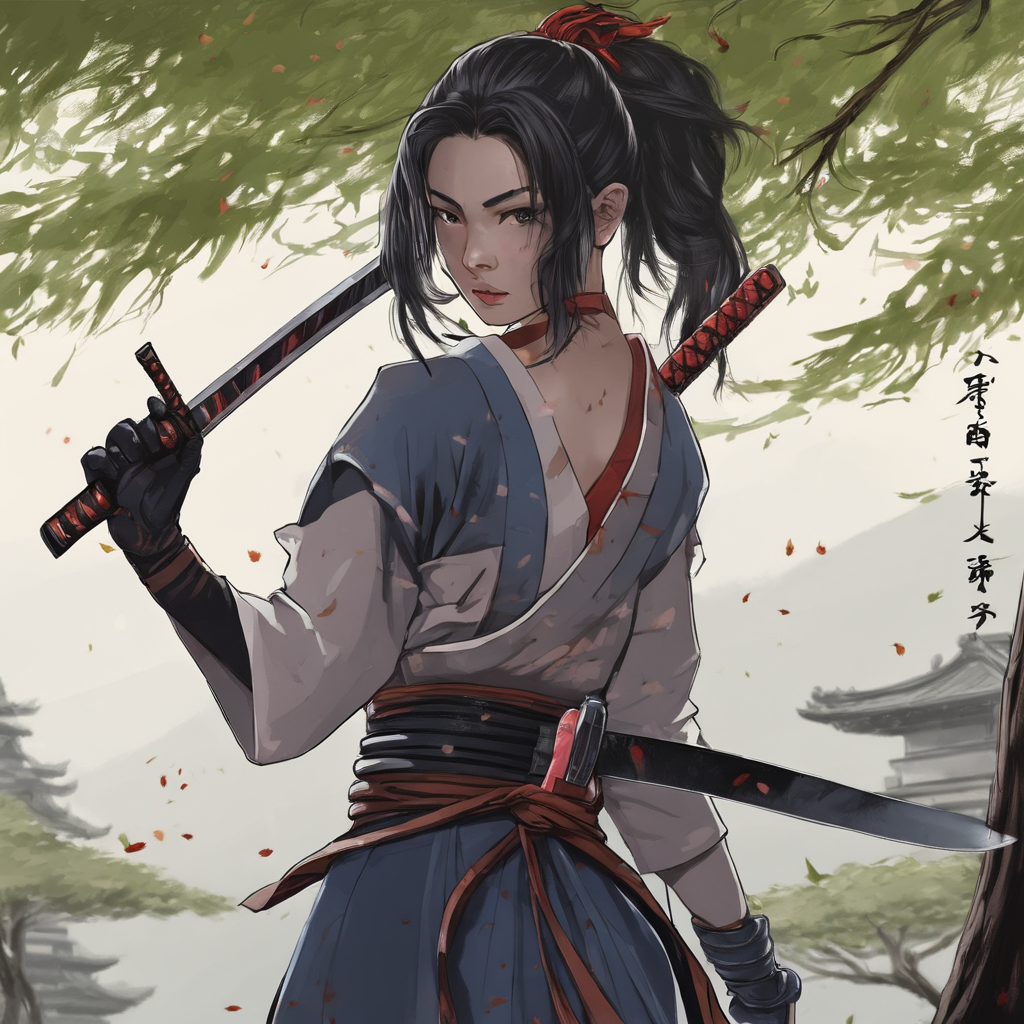
Generation parameters embedded in this image by AUTOMATIC1111 Stable Diffusion web UI or a fork of it (Forge, ...) (PNG 'parameters' text chunk):
(best quality, masterpiece), 1girl, katana, samurai, looking at viewer, dual wielding, tree, leaf,
Steps: 30, Sampler: DPM++ 2M Karras, CFG scale: 7, Seed: 552261060, Size: 1024x1024, Model hash: e6bb9ea85b, Model: sd_xl_base_1.0_0.9vae, Refiner model: sd_xl_refiner_1.0_0.9vae, Refiner steps: 6, Version: v1.7.0